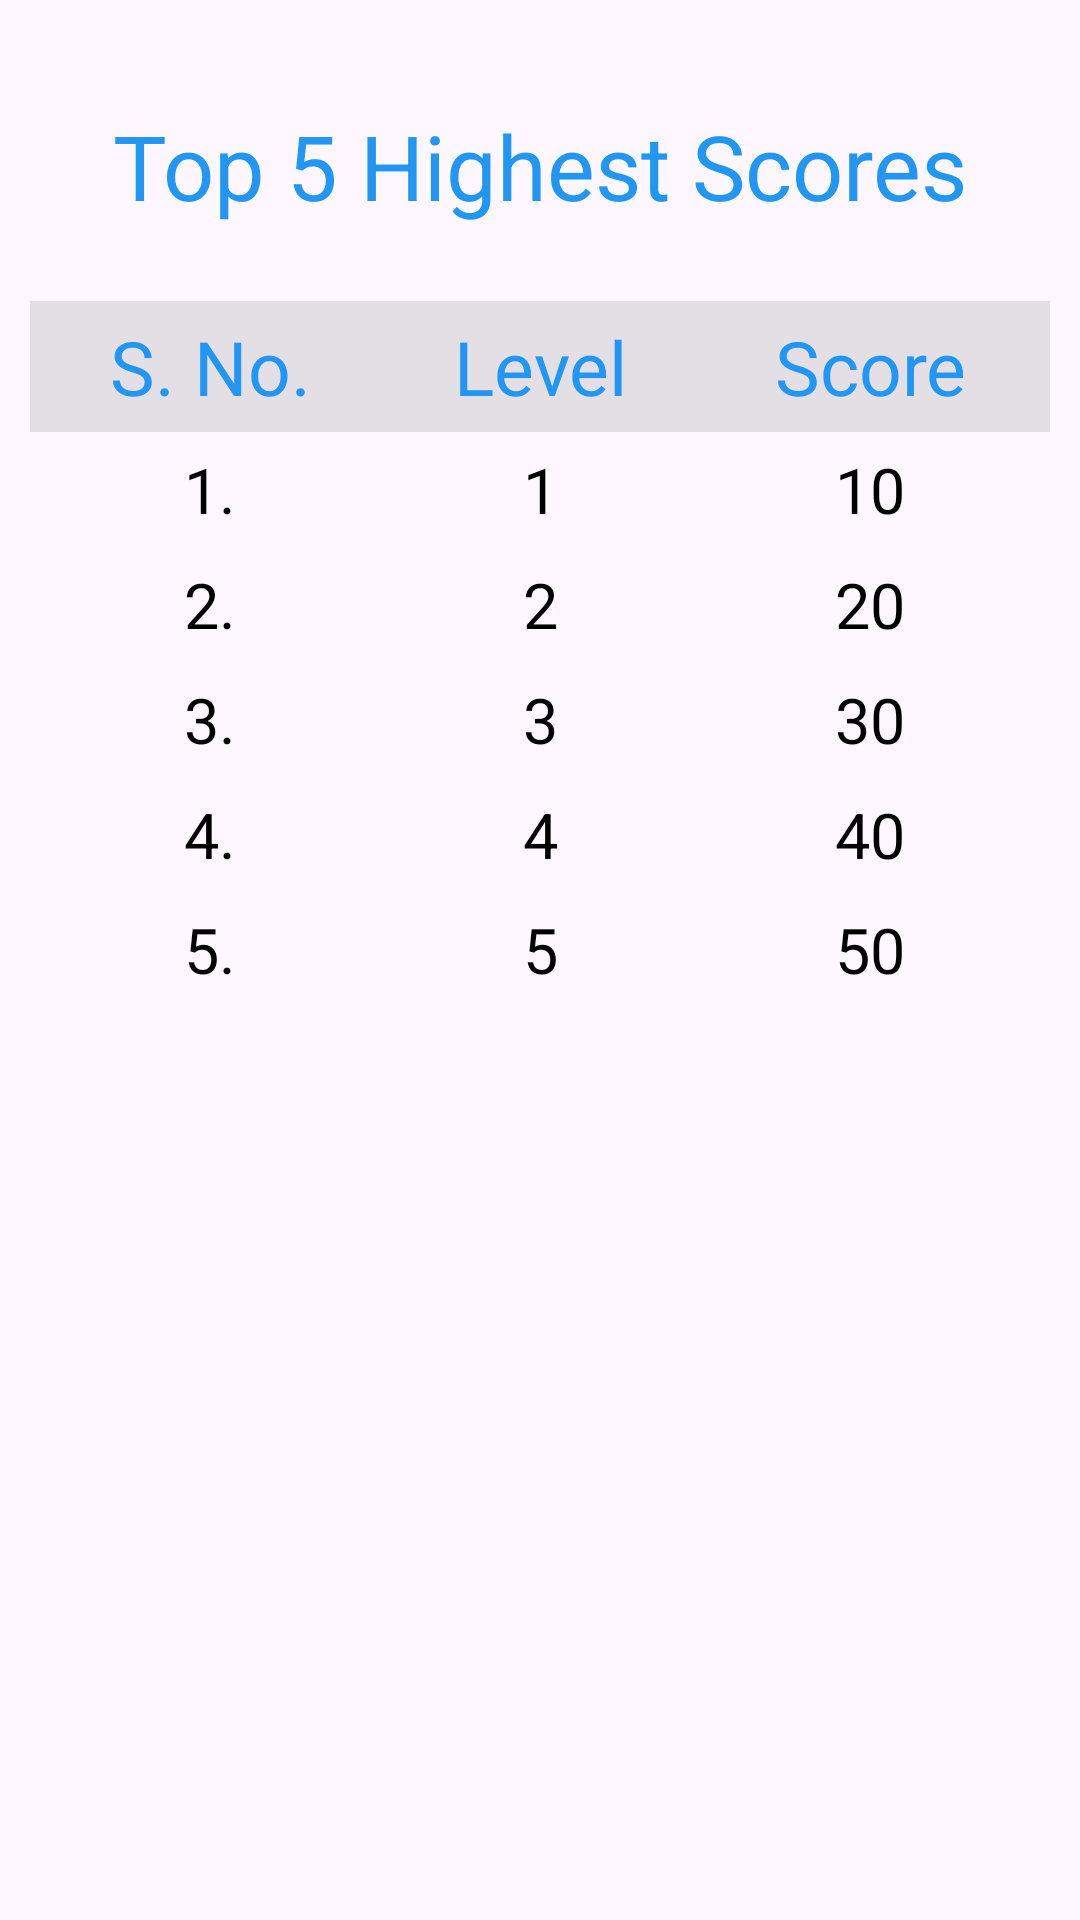

Layout XML and referenced resources for this Android screen:
<!-- AndroidManifest.xml: application theme Theme.Dyslire -->
<!-- res/layout/activity_score_table.xml -->
<?xml version="1.0" encoding="utf-8"?>
<androidx.constraintlayout.widget.ConstraintLayout xmlns:android="http://schemas.android.com/apk/res/android"
    xmlns:app="http://schemas.android.com/apk/res-auto"
    xmlns:tools="http://schemas.android.com/tools"
    android:layout_width="match_parent"
    android:layout_height="match_parent"
    tools:context=".view.ScoreTableActivity">

    <TextView
        android:id="@+id/textView"
        android:layout_width="wrap_content"
        android:layout_height="wrap_content"
        android:layout_marginTop="35dp"
        android:singleLine="true"
        android:text="Top 5 Highest Scores"
        android:textSize="30sp"
        android:textColor="@color/blue_light"
        app:layout_constraintEnd_toEndOf="parent"
        app:layout_constraintStart_toStartOf="parent"
        app:layout_constraintTop_toTopOf="parent" />

    <TableLayout
        android:id="@+id/tableLayout2"
        android:layout_width="match_parent"
        android:layout_height="0dp"
        android:layout_marginLeft="10dp"
        android:layout_marginTop="25dp"
        android:layout_marginRight="10dp"
        android:layout_marginBottom="10dp"
        app:layout_constraintBottom_toBottomOf="parent"
        app:layout_constraintEnd_toEndOf="parent"
        app:layout_constraintStart_toStartOf="parent"
        app:layout_constraintTop_toBottomOf="@+id/textView">

        <TableRow
            android:layout_width="match_parent"
            android:layout_height="match_parent"
            android:background="@color/gray"
            android:padding="5dp"
            >
            <TextView
                android:layout_width="0dp"
                android:layout_height="wrap_content"
                android:layout_weight="2"
                android:gravity="center_horizontal"
                android:text="S. No."
                android:textColor="@color/blue_light"
                android:textSize="25sp" />

            <TextView
                android:layout_width="0dp"
                android:layout_height="wrap_content"
                android:layout_weight="2"
                android:gravity="center_horizontal"
                android:text="Level"
                android:textColor="@color/blue_light"
                android:textSize="25sp" />

            <TextView
                android:layout_width="0dp"
                android:layout_height="wrap_content"
                android:layout_weight="2"
                android:gravity="center_horizontal"
                android:text="Score"
                android:textColor="@color/blue_light"
                android:textSize="25sp" />
        </TableRow>

        <TableRow
            android:layout_width="match_parent"
            android:layout_height="match_parent"
            android:padding="5dp"
            >
            <TextView
                android:id="@+id/txtno1"
                android:layout_width="0dp"
                android:layout_height="wrap_content"
                android:layout_weight="2"
                android:gravity="center_horizontal"
                android:text="1."
                android:textColor="@color/black"
                android:textSize="21sp" />

            <TextView
                android:id="@+id/txtLevel1"
                android:layout_width="0dp"
                android:layout_height="wrap_content"
                android:layout_weight="2"
                android:gravity="center_horizontal"
                android:text="1"
                android:textColor="@color/black"
                android:textSize="21sp" />

            <TextView
                android:id="@+id/txtScore1"
                android:layout_width="0dp"
                android:layout_height="wrap_content"
                android:layout_weight="2"
                android:gravity="center_horizontal"
                android:text="10"
                android:textColor="@color/black"
                android:textSize="21sp" />
        </TableRow>

        <TableRow
            android:layout_width="match_parent"
            android:layout_height="match_parent"
            android:padding="5dp"
            >
            <TextView
                android:id="@+id/txtno2"
                android:layout_width="0dp"
                android:layout_height="wrap_content"
                android:layout_weight="2"
                android:gravity="center_horizontal"
                android:text="2."
                android:textColor="@color/black"
                android:textSize="21sp" />

            <TextView
                android:id="@+id/txtLevel2"
                android:layout_width="0dp"
                android:layout_height="wrap_content"
                android:layout_weight="2"
                android:gravity="center_horizontal"
                android:text="2"
                android:textColor="@color/black"
                android:textSize="21sp" />

            <TextView
                android:id="@+id/txtScore2"
                android:layout_width="0dp"
                android:layout_height="wrap_content"
                android:layout_weight="2"
                android:gravity="center_horizontal"
                android:text="20"
                android:textColor="@color/black"
                android:textSize="21sp" />
        </TableRow>

        <TableRow
            android:layout_width="match_parent"
            android:layout_height="match_parent"
            android:padding="5dp"
            >
            <TextView
                android:id="@+id/txtno3"
                android:layout_width="0dp"
                android:layout_height="wrap_content"
                android:layout_weight="2"
                android:gravity="center_horizontal"
                android:text="3."
                android:textColor="@color/black"
                android:textSize="21sp" />

            <TextView
                android:id="@+id/txtLevel3"
                android:layout_width="0dp"
                android:layout_height="wrap_content"
                android:layout_weight="2"
                android:gravity="center_horizontal"
                android:text="3"
                android:textColor="@color/black"
                android:textSize="21sp" />

            <TextView
                android:id="@+id/txtScore3"
                android:layout_width="0dp"
                android:layout_height="wrap_content"
                android:layout_weight="2"
                android:gravity="center_horizontal"
                android:text="30"
                android:textColor="@color/black"
                android:textSize="21sp" />
        </TableRow>


        <TableRow
            android:layout_width="match_parent"
            android:layout_height="match_parent"
            android:padding="5dp"
            >
            <TextView
                android:id="@+id/txtno4"
                android:layout_width="0dp"
                android:layout_height="wrap_content"
                android:layout_weight="2"
                android:gravity="center_horizontal"
                android:text="4."
                android:textColor="@color/black"
                android:textSize="21sp" />

            <TextView
                android:id="@+id/txtLevel4"
                android:layout_width="0dp"
                android:layout_height="wrap_content"
                android:layout_weight="2"
                android:gravity="center_horizontal"
                android:text="4"
                android:textColor="@color/black"
                android:textSize="21sp" />

            <TextView
                android:id="@+id/txtScore4"
                android:layout_width="0dp"
                android:layout_height="wrap_content"
                android:layout_weight="2"
                android:gravity="center_horizontal"
                android:text="40"
                android:textColor="@color/black"
                android:textSize="21sp" />
        </TableRow>

        <TableRow
            android:layout_width="match_parent"
            android:layout_height="match_parent"
            android:padding="5dp"
            >
            <TextView
                android:id="@+id/txtno5"
                android:layout_width="0dp"
                android:layout_height="wrap_content"
                android:layout_weight="2"
                android:gravity="center_horizontal"
                android:text="5."
                android:textColor="@color/black"
                android:textSize="21sp" />

            <TextView
                android:id="@+id/txtLevel5"
                android:layout_width="0dp"
                android:layout_height="wrap_content"
                android:layout_weight="2"
                android:gravity="center_horizontal"
                android:text="5"
                android:textColor="@color/black"
                android:textSize="21sp" />

            <TextView
                android:id="@+id/txtScore5"
                android:layout_width="0dp"
                android:layout_height="wrap_content"
                android:layout_weight="2"
                android:gravity="center_horizontal"
                android:text="50"
                android:textColor="@color/black"
                android:textSize="21sp" />
        </TableRow>

    </TableLayout>
</androidx.constraintlayout.widget.ConstraintLayout>
<!-- resources referenced by this layout -->
<resources>
  <color name="black">#FF000000</color>
  <color name="blue_light">#2196F3</color>
  <color name="gray">#1A000000</color>
  <style name="Theme.Dyslire" parent="Theme.Material3.DayNight.NoActionBar">
              
              <item name="colorPrimary">@color/purple_500</item>
              <item name="colorPrimaryVariant">@color/purple_700</item>
              <item name="colorOnPrimary">@color/white</item>
              <item name="customButtonColorRed">@color/red</item>
              
              <item name="colorSecondary">@color/teal_200</item>
              <item name="colorSecondaryVariant">@color/teal_700</item>
              <item name="colorOnSecondary">@color/black</item>
              
              <item name="android:statusBarColor" tools:targetApi="l">?attr/colorPrimaryVariant</item>
              
          </style>
  <color name="purple_500">#2196F3</color>
  <color name="purple_700">#1976D2</color>
  <color name="white">#FFFFFFFF</color>
  <color name="red">#FF0000</color>
  <color name="teal_200">#FF03DAC5</color>
  <color name="teal_700">#FF018786</color>
</resources>
